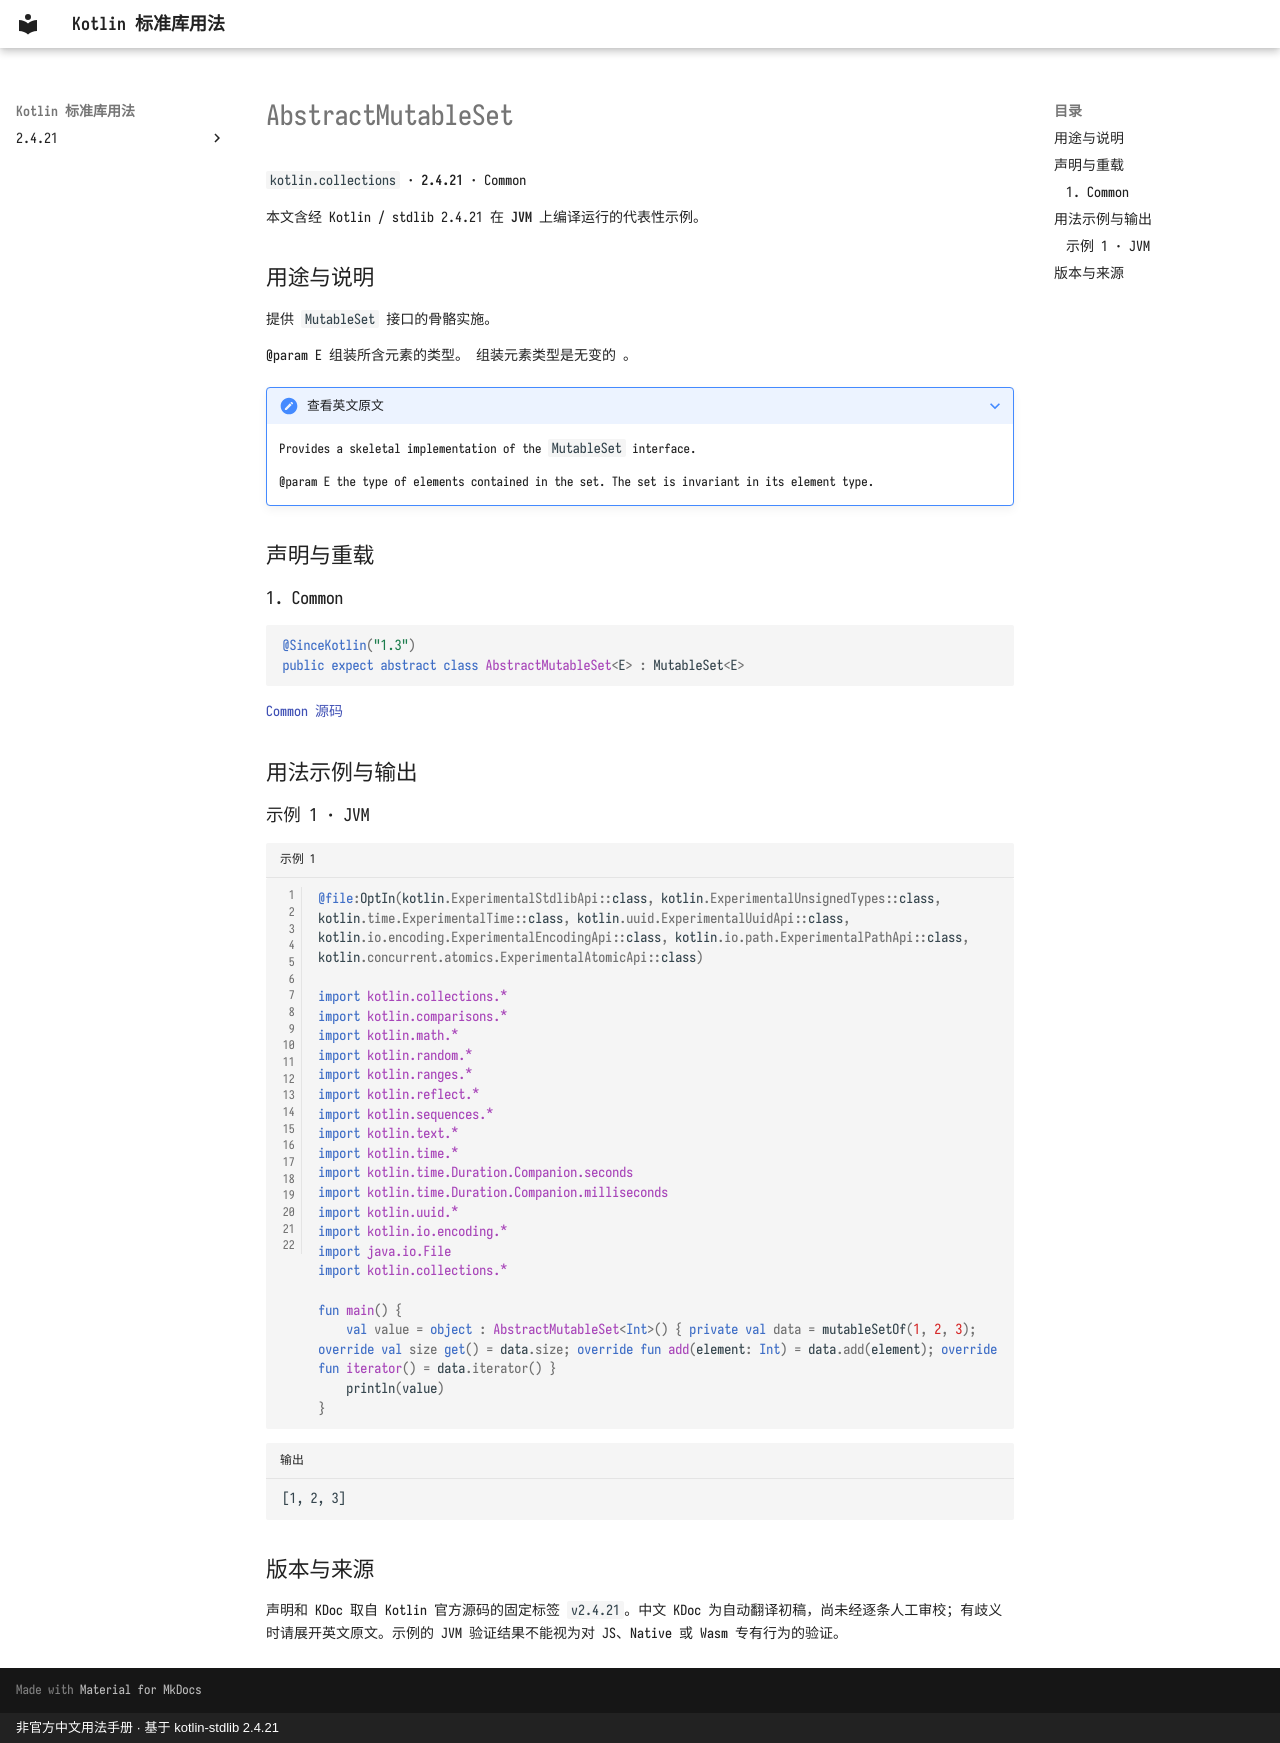

repository: oooooooko/kotlin-stdlib-docs · page: zh/api/kotlin.collections/abstractmutableset--e907995f/index.html · generator: mkdocs · copyright: 非官方中文用法手册 · 基于 kotlin-stdlib 2.4.21

# AbstractMutableSet

`kotlin.collections` · **2.4.21** · Common

本文含经 Kotlin / stdlib 2.4.21 在 **JVM** 上编译运行的代表性示例。

## 用途与说明

提供 `MutableSet` 接口的骨骼实施。

@param E 组装所含元素的类型。 组装元素类型是无变的 。

??? note "查看英文原文"

    Provides a skeletal implementation of the `MutableSet` interface.
    
    @param E the type of elements contained in the set. The set is invariant in its element type.

## 声明与重载

### 1. Common

```kotlin
@SinceKotlin("1.3")
public expect abstract class AbstractMutableSet<E> : MutableSet<E>
```

[Common 源码](https://github.com/JetBrains/kotlin/blob/v2.4.21/libraries/stdlib/common/src/kotlin/collections/AbstractMutableSet.kt#L8)

## 用法示例与输出

### 示例 1 · JVM

```kotlin title="示例 1" linenums="1"
@file:OptIn(kotlin.ExperimentalStdlibApi::class, kotlin.ExperimentalUnsignedTypes::class, kotlin.time.ExperimentalTime::class, kotlin.uuid.ExperimentalUuidApi::class, kotlin.io.encoding.ExperimentalEncodingApi::class, kotlin.io.path.ExperimentalPathApi::class, kotlin.concurrent.atomics.ExperimentalAtomicApi::class)

import kotlin.collections.*
import kotlin.comparisons.*
import kotlin.math.*
import kotlin.random.*
import kotlin.ranges.*
import kotlin.reflect.*
import kotlin.sequences.*
import kotlin.text.*
import kotlin.time.*
import kotlin.time.Duration.Companion.seconds
import kotlin.time.Duration.Companion.milliseconds
import kotlin.uuid.*
import kotlin.io.encoding.*
import java.io.File
import kotlin.collections.*

fun main() {
    val value = object : AbstractMutableSet<Int>() { private val data = mutableSetOf(1, 2, 3); override val size get() = data.size; override fun add(element: Int) = data.add(element); override fun iterator() = data.iterator() }
    println(value)
}
```

```text title="输出"
[1, 2, 3]
```

## 版本与来源

声明和 KDoc 取自 Kotlin 官方源码的固定标签 `v2.4.21`。中文 KDoc 为自动翻译初稿，尚未经逐条人工审校；有歧义时请展开英文原文。示例的 JVM 验证结果不能视为对 JS、Native 或 Wasm 专有行为的验证。
